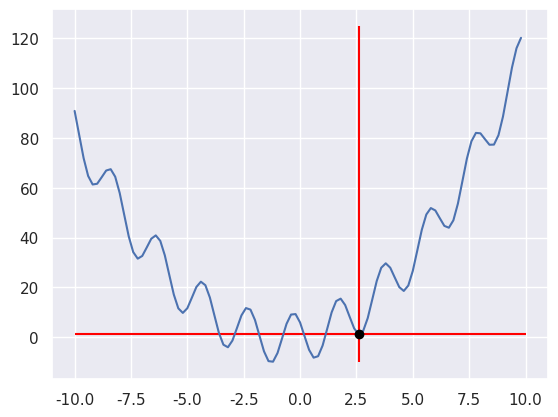

Generate this figure with matplotlib:
import numpy as np
import matplotlib.pyplot as plt
import scipy.optimize as opt
import seaborn as sns

def f(x):
    return -10*np.cos(np.pi*x - 2.2) + (x + 1.5)*x

x0 = [2]
minimizer_kwargs = {"method": "BFGS"}
optimization_algorithm = opt.basinhopping(f, x0, minimizer_kwargs=minimizer_kwargs, niter=200)


optimized_x = optimization_algorithm.x
optimized_fun = optimization_algorithm.fun

print('Optimized x: ', optimized_x)
print('Optimized function value: ', optimized_fun)

sns.set_theme()

X = np.arange(-10, 10, 0.2)
Y = [f(x) for x in X]

plt.vlines(x=optimized_x, ymin=-10, ymax=125, colors='red')
plt.hlines(y=optimized_fun, xmin=-10, xmax=10, colors='red')
plt.plot(X, Y)
plt.plot(optimized_x, optimized_fun, 'o', color='black')
plt.show()